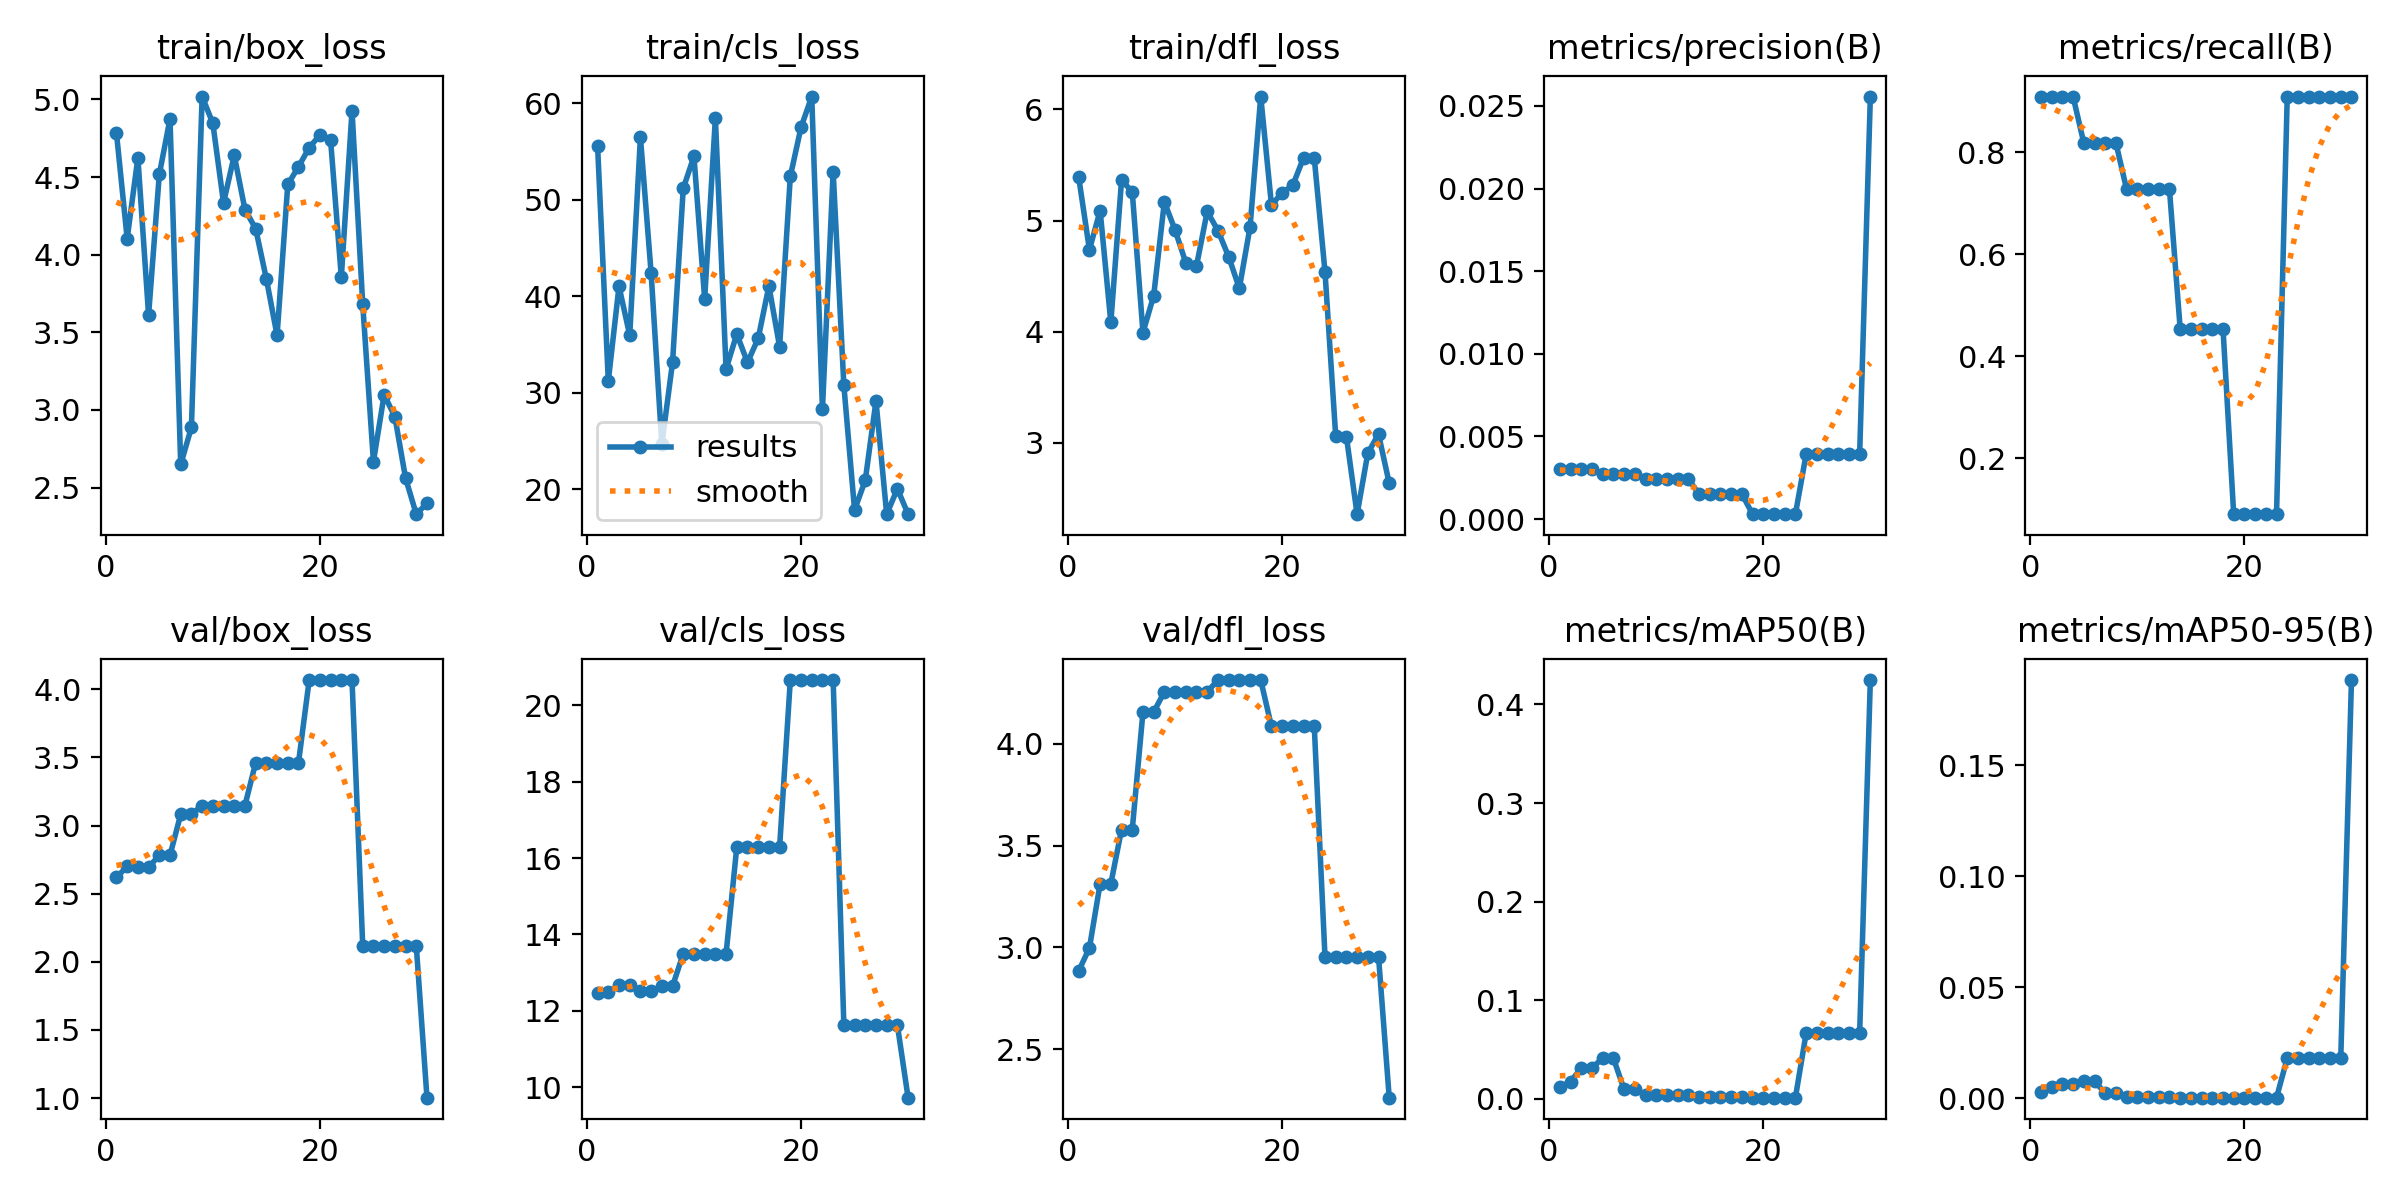

The data file committed next to this chart (first rows):
epoch, train/box_loss, train/cls_loss, train/dfl_loss, metrics/precision(B), metrics/recall(B), metrics/mAP50(B), metrics/mAP50-95(B), val/box_loss, val/cls_loss, val/dfl_loss, lr/pg0, lr/pg1, lr/pg2
1, 4.782, 55.55, 5.389, 0.00303, 0.9091, 0.01181, 0.00288, 2.619, 12.47, 2.885, 0.0001, 0.0001, 0.0001
2, 4.104, 31.22, 4.739, 0.00303, 0.9091, 0.0173, 0.00499, 2.7, 12.5, 2.997, 0.0002127, 0.0002127, 0.0002127
3, 4.624, 41.01, 5.089, 0.00303, 0.9091, 0.03121, 0.00621, 2.693, 12.66, 3.313, 0.0003176, 0.0003176, 0.0003176
4, 3.611, 35.95, 4.083, 0.00303, 0.9091, 0.03121, 0.00621, 2.693, 12.66, 3.313, 0.0004145, 0.0004145, 0.0004145
5, 4.516, 56.46, 5.363, 0.00273, 0.8182, 0.04121, 0.00771, 2.782, 12.51, 3.579, 0.0005034, 0.0005034, 0.0005034
6, 4.874, 42.38, 5.259, 0.00273, 0.8182, 0.04121, 0.00771, 2.782, 12.51, 3.579, 0.0005845, 0.0005845, 0.0005845
7, 2.649, 24.64, 3.993, 0.00273, 0.8182, 0.00941, 0.00224, 3.083, 12.64, 4.156, 0.0006576, 0.0006576, 0.0006576
8, 2.888, 33.14, 4.323, 0.00273, 0.8182, 0.00941, 0.00224, 3.083, 12.64, 4.156, 0.0007229, 0.0007229, 0.0007229
9, 5.018, 51.16, 5.169, 0.00242, 0.7273, 0.00373, 0.00049, 3.147, 13.49, 4.256, 0.0007802, 0.0007802, 0.0007802
10, 4.846, 54.49, 4.914, 0.00242, 0.7273, 0.00373, 0.00049, 3.147, 13.49, 4.256, 0.0008295, 0.0008295, 0.0008295
11, 4.333, 39.72, 4.621, 0.00242, 0.7273, 0.00373, 0.00049, 3.147, 13.49, 4.256, 0.000871, 0.000871, 0.000871
12, 4.639, 58.44, 4.592, 0.00242, 0.7273, 0.00373, 0.00049, 3.147, 13.49, 4.256, 0.0009045, 0.0009045, 0.0009045
13, 4.291, 32.44, 5.082, 0.00242, 0.7273, 0.00373, 0.00049, 3.147, 13.49, 4.256, 0.0009302, 0.0009302, 0.0009302
14, 4.167, 36.07, 4.911, 0.00152, 0.4546, 0.00125, 0.00023, 3.461, 16.29, 4.314, 0.0009479, 0.0009479, 0.0009479
15, 3.844, 33.13, 4.676, 0.00152, 0.4546, 0.00125, 0.00023, 3.461, 16.29, 4.314, 0.0009576, 0.0009576, 0.0009576
16, 3.48, 35.62, 4.39, 0.00152, 0.4546, 0.00125, 0.00023, 3.461, 16.29, 4.314, 0.0009595, 0.0009595, 0.0009595
17, 4.452, 41.05, 4.941, 0.00152, 0.4546, 0.00125, 0.00023, 3.461, 16.29, 4.314, 0.000944, 0.000944, 0.000944
18, 4.566, 34.75, 6.116, 0.00152, 0.4546, 0.00125, 0.00023, 3.461, 16.29, 4.314, 0.000878, 0.000878, 0.000878
19, 4.689, 52.41, 5.141, 0.0003, 0.09091, 0.00107, 0.00024, 4.068, 20.66, 4.086, 0.000812, 0.000812, 0.000812
20, 4.77, 57.49, 5.248, 0.0003, 0.09091, 0.00107, 0.00024, 4.068, 20.66, 4.086, 0.000746, 0.000746, 0.000746
21, 4.737, 60.68, 5.319, 0.0003, 0.09091, 0.00107, 0.00024, 4.068, 20.66, 4.086, 0.00068, 0.00068, 0.00068
22, 3.856, 28.27, 5.566, 0.0003, 0.09091, 0.00107, 0.00024, 4.068, 20.66, 4.086, 0.000614, 0.000614, 0.000614
23, 4.928, 52.9, 5.562, 0.0003, 0.09091, 0.00107, 0.00024, 4.068, 20.66, 4.086, 0.000548, 0.000548, 0.000548
24, 3.68, 30.74, 4.541, 0.00392, 0.9091, 0.06629, 0.018, 2.117, 11.62, 2.955, 0.000482, 0.000482, 0.000482
25, 2.667, 17.84, 3.063, 0.00392, 0.9091, 0.06629, 0.018, 2.117, 11.62, 2.955, 0.000416, 0.000416, 0.000416
26, 3.098, 20.92, 3.056, 0.00392, 0.9091, 0.06629, 0.018, 2.117, 11.62, 2.955, 0.00035, 0.00035, 0.00035
27, 2.957, 29.14, 2.358, 0.00392, 0.9091, 0.06629, 0.018, 2.117, 11.62, 2.955, 0.000284, 0.000284, 0.000284
28, 2.561, 17.41, 2.907, 0.00392, 0.9091, 0.06629, 0.018, 2.117, 11.62, 2.955, 0.000218, 0.000218, 0.000218
29, 2.329, 20.04, 3.078, 0.00392, 0.9091, 0.06629, 0.018, 2.117, 11.62, 2.955, 0.000152, 0.000152, 0.000152
30, 2.398, 17.41, 2.636, 0.02557, 0.9091, 0.4248, 0.1883, 1.002, 9.725, 2.261, 8.6e-05, 8.6e-05, 8.6e-05
